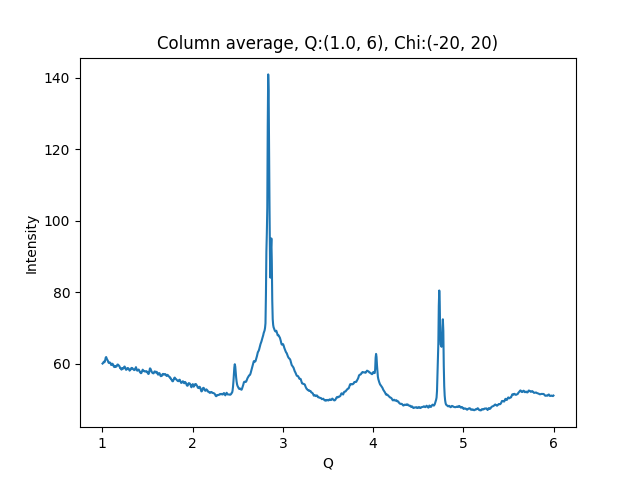

Values plotted in this chart, from the file beside it:
1.002500000715255801e+00, 6.008155441284179688e+01
1.007500001429795677e+00, 6.022223663330078125e+01
1.012500002144335332e+00, 6.042123413085937500e+01
1.017500002858875208e+00, 6.061862945556640625e+01
1.022500003573414862e+00, 6.044193267822265625e+01
1.027500004287954516e+00, 6.062292098999023438e+01
1.032500005002494392e+00, 6.110483932495117188e+01
1.037500005717034268e+00, 6.172480392456054688e+01
1.042500006431573922e+00, 6.189993286132812500e+01
1.047500007146113798e+00, 6.154650115966796875e+01
1.052500007860653453e+00, 6.122498321533203125e+01
1.057500008575193329e+00, 6.105146408081054688e+01
1.062500009289732983e+00, 6.078172683715820312e+01
1.067500010004272637e+00, 6.040757751464843750e+01
1.072500010718812513e+00, 6.025104522705078125e+01
1.077500011433352389e+00, 6.022069931030273438e+01
1.082500012147892043e+00, 6.039431762695312500e+01
1.087500012862431920e+00, 6.030303573608398438e+01
1.092500013576971796e+00, 6.012590408325195312e+01
1.097500014291511228e+00, 5.969971466064453125e+01
1.102500015006051104e+00, 5.969992065429687500e+01
1.107500015720590758e+00, 5.993942642211914062e+01
1.112500016435130634e+00, 6.004111480712890625e+01
1.117500017149670510e+00, 5.983766555786132812e+01
1.122500017864210164e+00, 5.963105010986328125e+01
1.127500018578750041e+00, 5.922383499145507812e+01
1.132500019293289695e+00, 5.913339996337890625e+01
1.137500020007829349e+00, 5.910415649414062500e+01
1.142500020722369225e+00, 5.934134674072265625e+01
1.147500021436909101e+00, 5.934760284423828125e+01
1.152500022151448755e+00, 5.918520736694335938e+01
1.157500022865988631e+00, 5.927709197998046875e+01
1.162500023580528286e+00, 5.953150177001953125e+01
1.167500024295068162e+00, 5.979429626464843750e+01
1.172500025009608038e+00, 5.980010223388671875e+01
1.177500025724147470e+00, 5.957698059082031250e+01
1.182500026438687346e+00, 5.956166076660156250e+01
1.187500027153227222e+00, 5.940606689453125000e+01
1.192500027867766876e+00, 5.917495346069335938e+01
1.197500028582306753e+00, 5.876514816284179688e+01
1.202500029296846407e+00, 5.883818817138671875e+01
1.207500030011386283e+00, 5.858457565307617188e+01
1.212500030725925937e+00, 5.838742446899414062e+01
1.217500031440465591e+00, 5.852522659301757812e+01
1.222500032155005467e+00, 5.880361175537109375e+01
1.227500032869545343e+00, 5.878224182128906250e+01
1.232500033584084997e+00, 5.865743255615234375e+01
1.237500034298624874e+00, 5.883818054199218750e+01
1.242500035013164528e+00, 5.917904663085937500e+01
1.247500035727704182e+00, 5.925267791748046875e+01
1.252500036442244058e+00, 5.899784469604492188e+01
1.257500037156783712e+00, 5.867876815795898438e+01
1.262500037871323588e+00, 5.834213256835937500e+01
1.267500038585863464e+00, 5.835855865478515625e+01
1.272500039300403119e+00, 5.852373886108398438e+01
1.277500040014942995e+00, 5.880225372314453125e+01
1.282500040729482649e+00, 5.884026718139648438e+01
1.287500041444022525e+00, 5.876213455200195312e+01
1.292500042158562179e+00, 5.861184692382812500e+01
1.297500042873101833e+00, 5.837252044677734375e+01
1.302500043587641709e+00, 5.809785079956054688e+01
... 939 more rows
